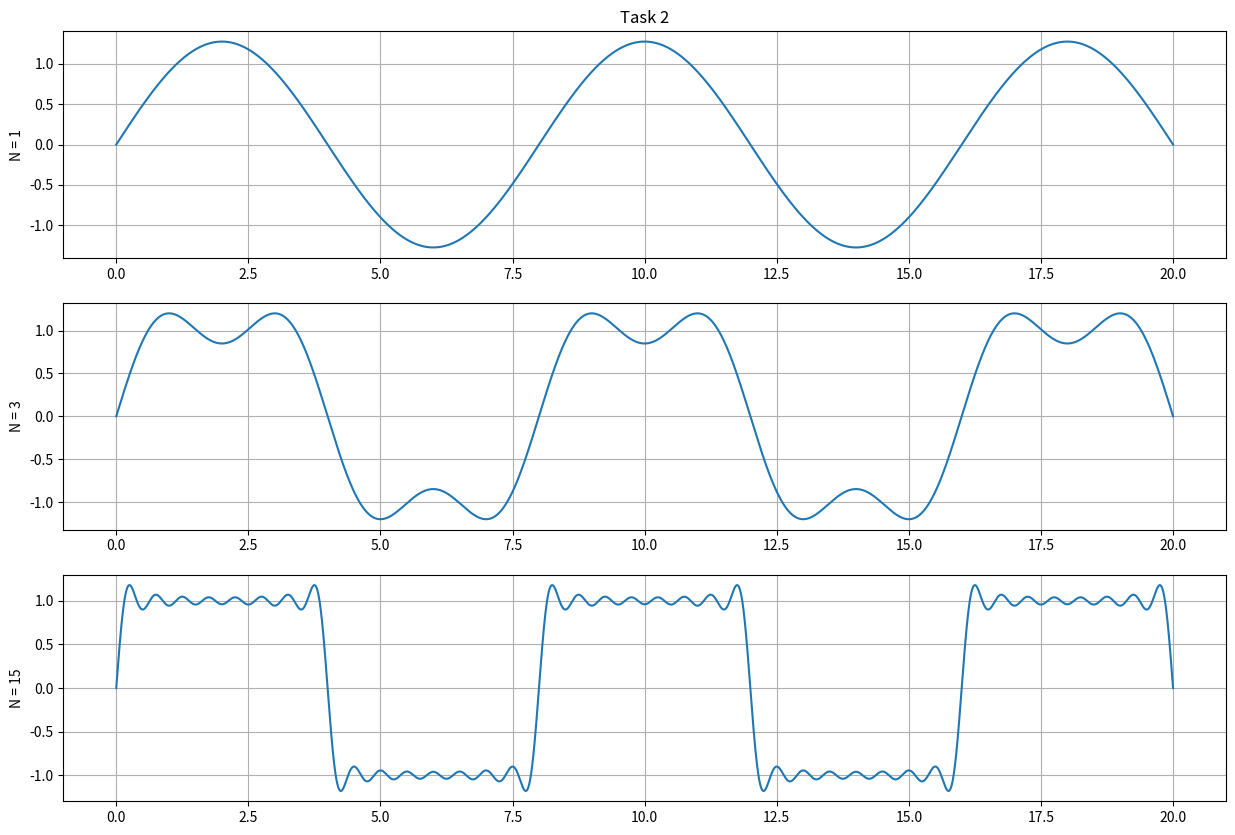
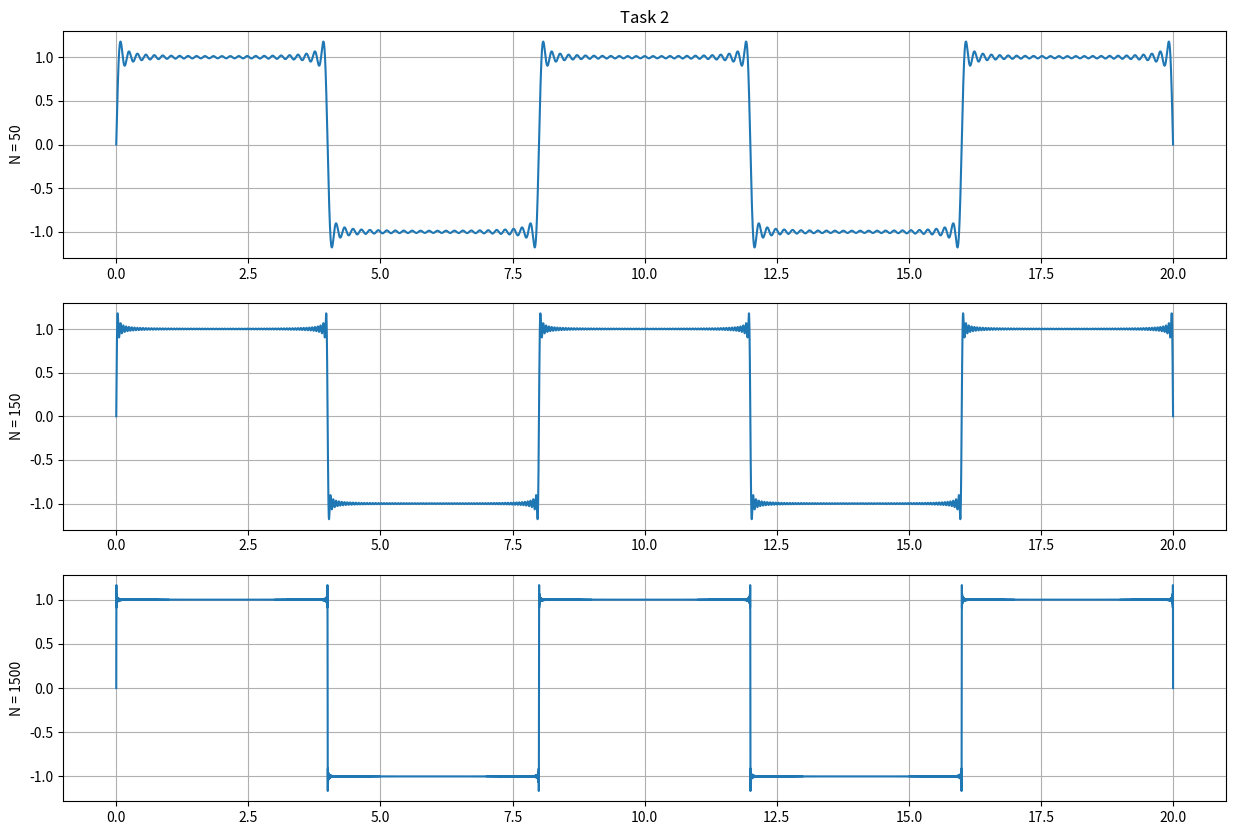

Here is the Python script that generated these plots, in order:
# Imported packages
import numpy as np
import matplotlib.pyplot as plt
import scipy
from scipy import signal

steps = 1e-3 # step size
xmin = 0 # min x on plot
xmax = 20 # max x on plot
t = np.arange(xmin, xmax + steps, steps)

T = 8

def b(k):
    y = 4/(k * np.pi) * (np.sin(k * np.pi / 2))**2
    return y

def x(t, N):
    y = 0
    for i in range(1, N + 1):
        y += b(i) * np.sin(i * 2 * np.pi * t/ T)
    return y

print('b(1):', b(1))
print('b(2):', b(2))
print('b(3):', b(3))

plt.figure(figsize = (15, 10))
plt.subplot(3, 1, 1)
plt.plot(t, x(t, 1))
plt.grid()
plt.title('Task 2')
plt.ylabel('N = 1')

plt.subplot(3, 1, 2)
plt.plot(t, x(t, 3))
plt.grid()
plt.ylabel('N = 3')

plt.subplot(3, 1, 3)
plt.plot(t, x(t, 15))
plt.grid()
plt.ylabel('N = 15')
plt.show()

plt.figure(figsize = (15, 10))
plt.subplot(3, 1, 1)
plt.plot(t, x(t, 50))
plt.grid()
plt.title('Task 2')
plt.ylabel('N = 50')

plt.subplot(3, 1, 2)
plt.plot(t, x(t, 150))
plt.grid()
plt.ylabel('N = 150')

plt.subplot(3, 1, 3)
plt.plot(t, x(t, 1500))
plt.grid()
plt.ylabel('N = 1500')
plt.show()